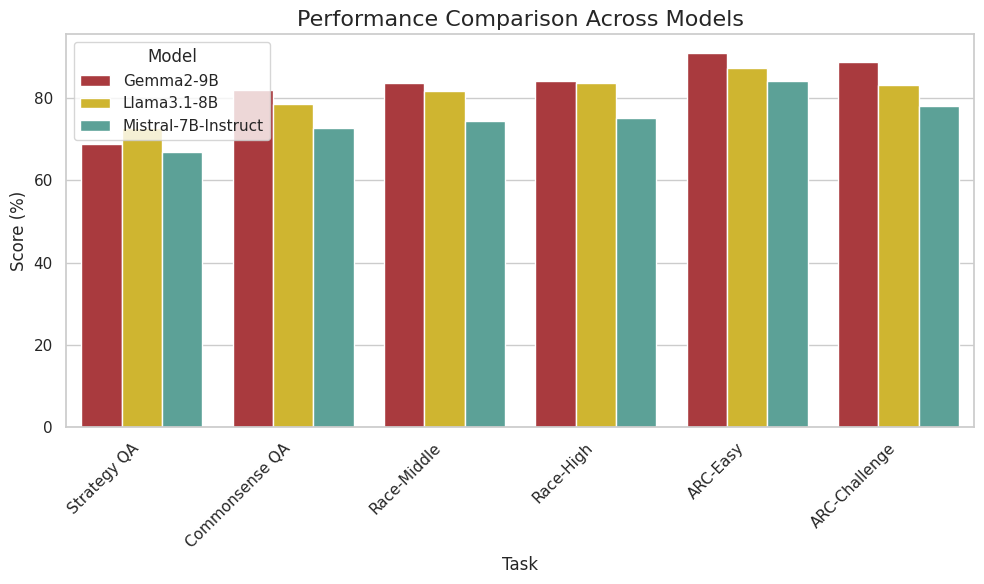

Source code (Python): (Note: this script raises an exception after producing the figure.)
import pandas as pd
import matplotlib.pyplot as plt
import seaborn as sns

# Datos
data = {
    "Task": ["Strategy QA", "Commonsense QA", "Race-Middle", "Race-High", "ARC-Easy", "ARC-Challenge"],
    "Gemma2-9B": [68.8, 82.0, 83.6, 84.0, 90.9, 88.8],
    "Llama3.1-8B": [72.8, 78.4, 81.6, 83.6, 87.2, 83.2],
    "Mistral-7B-Instruct": [66.8, 72.8, 74.4, 75.2, 84.0, 78.0]
}

# Convertimos a DataFrame
df = pd.DataFrame(data)

# Transformamos el DataFrame para Seaborn
df_melted = df.melt(id_vars="Task", var_name="Model", value_name="Score")

# Configuración de estilo
sns.set(style="whitegrid")
plt.figure(figsize=(10, 6))

# custom_palette = ["#FF5733", "#33FF57", "#5733FF"]
custom_palette = ["#bc272d", "#e9c716", "#50ad9f"]

# Gráfico de barras agrupadas
sns.barplot(data=df_melted, x="Task", y="Score", hue="Model", palette=custom_palette)

# Configuración del gráfico
plt.title("Performance Comparison Across Models", fontsize=16)
plt.xlabel("Task", fontsize=12)
plt.ylabel("Score (%)", fontsize=12)
plt.xticks(rotation=45, ha="right")
plt.legend(title="Model")
plt.tight_layout()

# Guardar gráfico
plt.savefig("graphs/evaluations.png")

# Mostrar gráfico
plt.show()

# Calcular el promedio para cada tarea
df2 = df

df2['Average'] = df.drop(columns=['Task']).mean(axis=1)

# Configuración del gráfico
plt.figure(figsize=(10, 6))

# Gráfico de barras del promedio
sns.barplot(data=df2.reset_index(), x="Task", y="Average", palette="viridis")

# Configuración del gráfico
plt.title("Average Score per Task", fontsize=16)
plt.xlabel("Task", fontsize=12)
plt.ylabel("Average Score (%)", fontsize=12)
plt.xticks(rotation=45, ha="right")
plt.tight_layout()

# Guardar gráfico
plt.savefig("graphs/average_scores.png")

# Mostrar gráfico
plt.show()

# Calcular el promedio para cada modelo
model_averages = df.drop(columns=['Task', 'Average']).mean()

# Configuración del gráfico
plt.figure(figsize=(8, 6))

# Gráfico de barras del promedio por modelo
sns.barplot(x=model_averages.index, y=model_averages.values, palette=custom_palette)

# Configuración del gráfico
plt.title("Average Performance by Model", fontsize=16)
plt.xlabel("Model", fontsize=12)
plt.ylabel("Average Score (%)", fontsize=12)
plt.ylim(0, 100)
plt.tight_layout()

# Guardar gráfico
plt.savefig("graphs/average_performance_by_model.png")

# Mostrar gráfico
plt.show()

# Convertimos a DataFrame
df = pd.DataFrame(data).set_index("Task")

# Configuración del gráfico
plt.figure(figsize=(10, 6))
sns.heatmap(
    df,
    annot=True,           # Mostrar valores
    fmt="f",              # Formato de los números
    cmap="YlGnBu",        # Paleta de colores
    linewidths=0.5,       # Líneas entre celdas
    cbar_kws={"label": "Score (%)"}  # Etiqueta de la barra de color
)

# Personalización
plt.title("Performance Heatmap of Models", fontsize=16, pad=20)
plt.xlabel("Model", fontsize=12)
plt.ylabel("Task", fontsize=12)
plt.tight_layout()

# Guardar el gráfico
plt.savefig("graphs/heatmap.png")

# Mostrar el gráfico
plt.show()

juegos = ["Strategy QA", "Commonsense QA", "Race-Middle", "Race-High", "ARC-Easy", "ARC-Challenge"]
porcentajes = [70.4, 80.8, 88.8, 85.2, 90.0, 84.4]
promedio = [69.5, 77.7, 79.9, 80.9, 87.3, 83.3]

# Configuración del gráfico
plt.figure(figsize=(10, 6))

# Graficar los rendimientos y los promedios como líneas
plt.plot(juegos, porcentajes, marker='o', linestyle='-', color='skyblue', label='Rendimiento')
plt.plot(juegos, promedio, marker='x', linestyle='--', color='orange', label='Promedio')

# Añadir los porcentajes sobre los puntos
for i, value in enumerate(porcentajes):
    plt.text(i, value + 0.5, f'{value}%', ha='center', fontsize=12)

for i, value in enumerate(promedio):
    plt.text(i, value + 0.5, f'{value}%', ha='center', fontsize=12)

# Personalización del gráfico
plt.title("Rendimiento por Juego con Promedio", fontsize=16)
plt.xlabel("Juego", fontsize=12)
plt.ylabel("Porcentaje (%)", fontsize=12)
plt.xticks(rotation=45)
plt.ylim(0, 100)
plt.tight_layout()

# Mostrar leyenda
plt.legend()

# Mostrar gráfico
plt.show()

# Datos para cada tarea
commonsense_qa = [167/250, (167+63)/250, (167+63+10)/250, (167+63+10+5)/250]
race_middle = [187/250, (187+43)/250, (187+43+13)/250, (187+43+13+3)/250]
race_high = [163/250, (163+65)/250, (163+65+6)/250, (163+65+6+1)/250]
arc_easy = [212/250, (212+31)/250, (212+31+2)/250, (212+31+2+1)/250]
arc_challenge = [188/250, (188+42)/250, (188+42+10)/250, (188+42+10+3)/250]

# Iteraciones
iteraciones = [1, 2, 3, 4]

# Configuración del gráfico
plt.figure(figsize=(10, 6))

# Graficamos cada tarea
plt.plot(iteraciones, commonsense_qa, marker='o', linestyle='-', label="Commonsense QA", markersize=8)
plt.plot(iteraciones, race_middle, marker='s', linestyle='-', label="Race Middle", markersize=8)
plt.plot(iteraciones, race_high, marker='^', linestyle='-', label="Race High", markersize=8)
plt.plot(iteraciones, arc_easy, marker='d', linestyle='-', label="ARC Easy", markersize=8)
plt.plot(iteraciones, arc_challenge, marker='p', linestyle='-', label="ARC Challenge", markersize=8)

# Personalización del gráfico
plt.title("Consensus Evolution by Iteration", fontsize=16)
plt.xlabel("Iteration", fontsize=12)
plt.ylabel("Consensus (%)", fontsize=12)
plt.xticks(iteraciones)  # Asegura que las iteraciones se muestren correctamente
plt.yticks([i/10 for i in range(11)])  # Para mostrar porcentajes de 0 a 1
plt.grid(True, which='both', linestyle='--', linewidth=0.5)
plt.tight_layout()

plt.ylim(0.55, 1)  # Limitar el eje y de 0.5 a 1

# Mostrar leyenda
plt.legend(title="Tasks")

# Guardar el gráfico
plt.savefig("graphs/consensus.png")

# Mostrar gráfico
plt.show()

